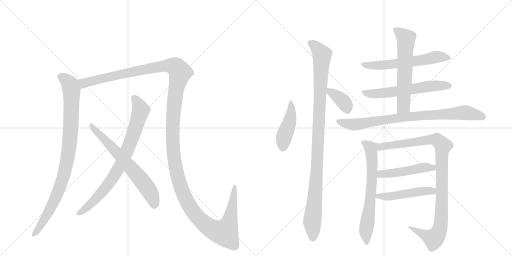
t = 0.00 s
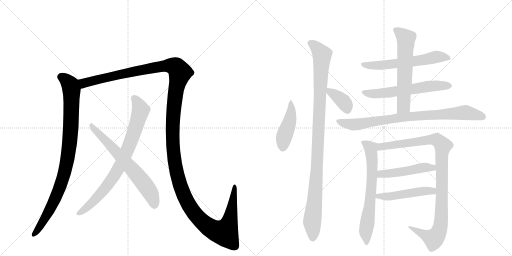
t = 2.57 s
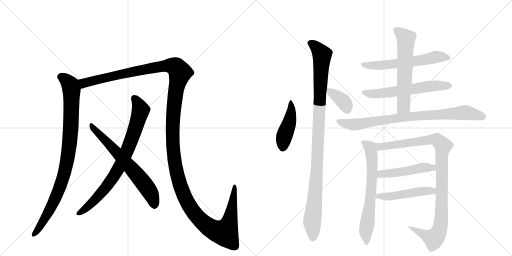
t = 5.14 s
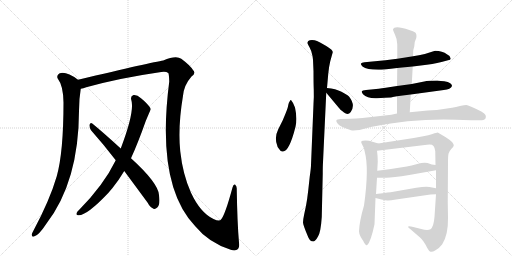
t = 7.71 s
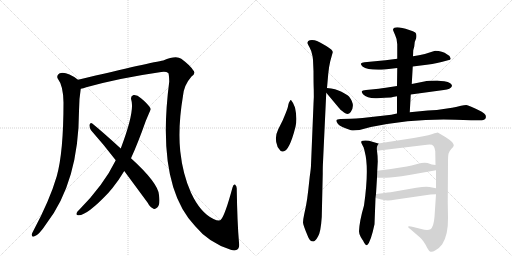
t = 10.28 s
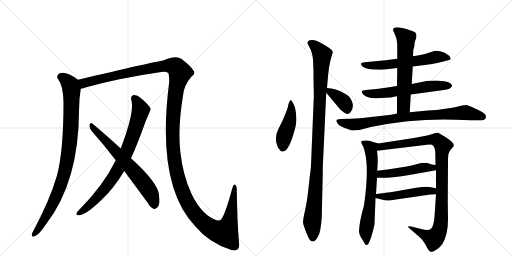
t = 12.85 s

The animated SVG that drew these frames (rendered in a browser with its animation timeline set to each time). Animation: 15 CSS @keyframes rules; one cycle of 12.85 s.

<svg version="1.1" viewBox="0 0 2048 1024" xmlns="http://www.w3.org/2000/svg">
  <g stroke="lightgray" stroke-dasharray="1,1" stroke-width="1" transform="scale(4, 4)">
    <line x1="0" y1="0" x2="256" y2="256"></line>
    <line x1="256" y1="0" x2="0" y2="256"></line>
    <line x1="128" y1="0" x2="128" y2="256"></line>
    <line x1="0" y1="128" x2="256" y2="128"></line>
    <line x1="256" y1="0" x2="512" y2="256"></line>
    <line x1="512" y1="0" x2="256" y2="256"></line>
    <line x1="384" y1="0" x2="384" y2="256"></line>
    <line x1="256" y1="128" x2="512" y2="128"></line>
  </g>
<g transform="scale(1, -1) translate(0, -850)">
   <style type="text/css">
    @keyframes keyframes0 {
      from {
       stroke: black;
       stroke-dashoffset: 934;
       stroke-width: 128;
       }
       75% {
       animation-timing-function: step-end;
       stroke: black;
       stroke-dashoffset: 0;
       stroke-width: 128;
       }
       to {
       stroke: black;
       stroke-width: 1024;
       }
       }
       #make-me-a-hanzi-animation-0 {
         animation: keyframes0 1.010091s both;
         animation-delay: 0.000000s;
         animation-timing-function: linear;
       }
    @keyframes keyframes1 {
      from {
       stroke: black;
       stroke-dashoffset: 1596;
       stroke-width: 128;
       }
       84% {
       animation-timing-function: step-end;
       stroke: black;
       stroke-dashoffset: 0;
       stroke-width: 128;
       }
       to {
       stroke: black;
       stroke-width: 1024;
       }
       }
       #make-me-a-hanzi-animation-1 {
         animation: keyframes1 1.548828s both;
         animation-delay: 1.010091s;
         animation-timing-function: linear;
       }
    @keyframes keyframes2 {
      from {
       stroke: black;
       stroke-dashoffset: 800;
       stroke-width: 128;
       }
       72% {
       animation-timing-function: step-end;
       stroke: black;
       stroke-dashoffset: 0;
       stroke-width: 128;
       }
       to {
       stroke: black;
       stroke-width: 1024;
       }
       }
       #make-me-a-hanzi-animation-2 {
         animation: keyframes2 0.901042s both;
         animation-delay: 2.558919s;
         animation-timing-function: linear;
       }
    @keyframes keyframes3 {
      from {
       stroke: black;
       stroke-dashoffset: 663;
       stroke-width: 128;
       }
       68% {
       animation-timing-function: step-end;
       stroke: black;
       stroke-dashoffset: 0;
       stroke-width: 128;
       }
       to {
       stroke: black;
       stroke-width: 1024;
       }
       }
       #make-me-a-hanzi-animation-3 {
         animation: keyframes3 0.789551s both;
         animation-delay: 3.459961s;
         animation-timing-function: linear;
       }
    @keyframes keyframes4 {
      from {
       stroke: black;
       stroke-dashoffset: 449;
       stroke-width: 128;
       }
       59% {
       animation-timing-function: step-end;
       stroke: black;
       stroke-dashoffset: 0;
       stroke-width: 128;
       }
       to {
       stroke: black;
       stroke-width: 1024;
       }
       }
       #make-me-a-hanzi-animation-4 {
         animation: keyframes4 0.615397s both;
         animation-delay: 4.249512s;
         animation-timing-function: linear;
       }
    @keyframes keyframes5 {
      from {
       stroke: black;
       stroke-dashoffset: 1059;
       stroke-width: 128;
       }
       78% {
       animation-timing-function: step-end;
       stroke: black;
       stroke-dashoffset: 0;
       stroke-width: 128;
       }
       to {
       stroke: black;
       stroke-width: 1024;
       }
       }
       #make-me-a-hanzi-animation-5 {
         animation: keyframes5 1.111816s both;
         animation-delay: 4.864909s;
         animation-timing-function: linear;
       }
    @keyframes keyframes6 {
      from {
       stroke: black;
       stroke-dashoffset: 369;
       stroke-width: 128;
       }
       55% {
       animation-timing-function: step-end;
       stroke: black;
       stroke-dashoffset: 0;
       stroke-width: 128;
       }
       to {
       stroke: black;
       stroke-width: 1024;
       }
       }
       #make-me-a-hanzi-animation-6 {
         animation: keyframes6 0.550293s both;
         animation-delay: 5.976725s;
         animation-timing-function: linear;
       }
    @keyframes keyframes7 {
      from {
       stroke: black;
       stroke-dashoffset: 600;
       stroke-width: 128;
       }
       66% {
       animation-timing-function: step-end;
       stroke: black;
       stroke-dashoffset: 0;
       stroke-width: 128;
       }
       to {
       stroke: black;
       stroke-width: 1024;
       }
       }
       #make-me-a-hanzi-animation-7 {
         animation: keyframes7 0.738281s both;
         animation-delay: 6.527018s;
         animation-timing-function: linear;
       }
    @keyframes keyframes8 {
      from {
       stroke: black;
       stroke-dashoffset: 604;
       stroke-width: 128;
       }
       66% {
       animation-timing-function: step-end;
       stroke: black;
       stroke-dashoffset: 0;
       stroke-width: 128;
       }
       to {
       stroke: black;
       stroke-width: 1024;
       }
       }
       #make-me-a-hanzi-animation-8 {
         animation: keyframes8 0.741536s both;
         animation-delay: 7.265299s;
         animation-timing-function: linear;
       }
    @keyframes keyframes9 {
      from {
       stroke: black;
       stroke-dashoffset: 612;
       stroke-width: 128;
       }
       67% {
       animation-timing-function: step-end;
       stroke: black;
       stroke-dashoffset: 0;
       stroke-width: 128;
       }
       to {
       stroke: black;
       stroke-width: 1024;
       }
       }
       #make-me-a-hanzi-animation-9 {
         animation: keyframes9 0.748047s both;
         animation-delay: 8.006836s;
         animation-timing-function: linear;
       }
    @keyframes keyframes10 {
      from {
       stroke: black;
       stroke-dashoffset: 840;
       stroke-width: 128;
       }
       73% {
       animation-timing-function: step-end;
       stroke: black;
       stroke-dashoffset: 0;
       stroke-width: 128;
       }
       to {
       stroke: black;
       stroke-width: 1024;
       }
       }
       #make-me-a-hanzi-animation-10 {
         animation: keyframes10 0.933594s both;
         animation-delay: 8.754883s;
         animation-timing-function: linear;
       }
    @keyframes keyframes11 {
      from {
       stroke: black;
       stroke-dashoffset: 670;
       stroke-width: 128;
       }
       69% {
       animation-timing-function: step-end;
       stroke: black;
       stroke-dashoffset: 0;
       stroke-width: 128;
       }
       to {
       stroke: black;
       stroke-width: 1024;
       }
       }
       #make-me-a-hanzi-animation-11 {
         animation: keyframes11 0.795247s both;
         animation-delay: 9.688477s;
         animation-timing-function: linear;
       }
    @keyframes keyframes12 {
      from {
       stroke: black;
       stroke-dashoffset: 1008;
       stroke-width: 128;
       }
       77% {
       animation-timing-function: step-end;
       stroke: black;
       stroke-dashoffset: 0;
       stroke-width: 128;
       }
       to {
       stroke: black;
       stroke-width: 1024;
       }
       }
       #make-me-a-hanzi-animation-12 {
         animation: keyframes12 1.070312s both;
         animation-delay: 10.483724s;
         animation-timing-function: linear;
       }
    @keyframes keyframes13 {
      from {
       stroke: black;
       stroke-dashoffset: 485;
       stroke-width: 128;
       }
       61% {
       animation-timing-function: step-end;
       stroke: black;
       stroke-dashoffset: 0;
       stroke-width: 128;
       }
       to {
       stroke: black;
       stroke-width: 1024;
       }
       }
       #make-me-a-hanzi-animation-13 {
         animation: keyframes13 0.644694s both;
         animation-delay: 11.554036s;
         animation-timing-function: linear;
       }
    @keyframes keyframes14 {
      from {
       stroke: black;
       stroke-dashoffset: 492;
       stroke-width: 128;
       }
       62% {
       animation-timing-function: step-end;
       stroke: black;
       stroke-dashoffset: 0;
       stroke-width: 128;
       }
       to {
       stroke: black;
       stroke-width: 1024;
       }
       }
       #make-me-a-hanzi-animation-14 {
         animation: keyframes14 0.650391s both;
         animation-delay: 12.198730s;
         animation-timing-function: linear;
       }
</style>
<path d="M 312 531 Q 263 567 237 556 Q 224 547 232 534 Q 253 507 254 440 Q 254 242 227 145 Q 199 49 133 -74 Q 129 -81 127 -87 Q 126 -99 136 -96 Q 154 -93 186 -44 Q 315 124 316 406 Q 316 454 323 495 C 327 521 327 521 312 531 Z" fill="lightgray"></path> 
<path d="M 956 -120 Q 949 -41 947 92 Q 948 105 941 111 Q 934 115 930 100 Q 900 -11 884 -28 Q 878 -37 854 -26 Q 802 -2 764 79 Q 731 152 721 245 Q 711 342 732 467 Q 736 510 766 544 Q 785 557 772 570 Q 760 589 725 615 Q 704 630 653 608 Q 611 602 312 531 C 283 524 294 487 323 495 Q 333 496 345 501 Q 478 538 645 562 Q 664 565 673 558 Q 676 555 677 524 Q 623 109 781 -55 Q 835 -121 923 -149 Q 942 -156 952 -146 Q 959 -139 956 -120 Z" fill="lightgray"></path> 
<path d="M 524 217 Q 552 278 583 366 Q 602 411 603 413 Q 602 416 602 417 Q 590 436 564 457 Q 548 472 534 470 Q 521 466 525 451 Q 540 406 483 256 L 463 209 Q 415 110 316 10 Q 310 6 307 -1 Q 303 -11 313 -11 Q 346 -14 434 79 Q 441 88 450 98 Q 475 129 497 166 L 524 217 Z" fill="lightgray"></path> 
<path d="M 497 166 L 590 40 Q 600 21 614 15 Q 621 12 629 20 Q 642 30 636 70 Q 633 118 524 217 L 483 256 Q 411 322 369 356 Q 362 362 358 351 Q 357 339 364 329 Q 412 275 463 209 L 497 166 Z" fill="lightgray"></path> 
<path d="M 1164 450 Q 1161 450 1159 445 Q 1155 440 1153 430 Q 1152 420 1143 398 L 1131 369 L 1113 333 Q 1097 301 1108 271 Q 1109 259 1118 252 Q 1123 242 1132 244 Q 1157 244 1182 343 Q 1190 375 1180 420 Q 1173 440 1164 450 Z" fill="lightgray"></path> 
<path d="M 1252 611 L 1254 565 Q 1254 519 1255 492 Q 1256 464 1254 434 L 1244 190 Q 1244 178 1239 144 L 1233 89 Q 1229 53 1224 27 L 1217 -6 Q 1212 -29 1212 -40 Q 1213 -52 1231 -94 Q 1238 -116 1254 -116 Q 1262 -114 1272 -96 Q 1283 -79 1287 -18 L 1291 156 Q 1291 186 1292 201 L 1305 479 L 1308 498 L 1313 555 Q 1316 585 1321 605 L 1331 641 Q 1332 650 1305 666 Q 1278 682 1268 686 Q 1259 690 1248 690 Q 1238 690 1233 686 Q 1229 681 1230 677 Q 1232 672 1238 661 Q 1245 650 1250 626 L 1252 611 Z" fill="lightgray"></path> 
<path d="M 1305 479 L 1356 418 Q 1360 412 1376 400 Q 1392 388 1403 402 Q 1423 430 1396 464 Q 1389 471 1366 483 Q 1343 495 1308 498 C 1287 500 1287 500 1305 479 Z" fill="lightgray"></path> 
<path d="M 1651 584 L 1683 588 Q 1733 593 1766 602 L 1792 609 Q 1803 610 1803 616 L 1798 626 Q 1797 628 1789 632 Q 1769 647 1741 647 L 1734 645 Q 1700 633 1676 629 L 1652 625 L 1589 615 L 1542 609 L 1458 601 Q 1446 599 1444 596 Q 1442 592 1450 584 Q 1472 568 1538 572 L 1589 578 L 1651 584 Z" fill="lightgray"></path> 
<path d="M 1643 472 L 1775 490 Q 1803 493 1808 506 Q 1809 510 1801 517 Q 1793 524 1777 525 Q 1763 526 1749 528 Q 1713 528 1697 524 L 1647 514 L 1588 506 L 1543 499 Q 1511 494 1495 493 L 1464 490 Q 1449 488 1447 485 Q 1446 481 1452 473 Q 1470 455 1508 457 L 1539 459 Q 1570 460 1571 462 L 1588 465 L 1643 472 Z" fill="lightgray"></path> 
<path d="M 1639 401 L 1643 472 L 1647 514 L 1651 584 L 1652 625 L 1653 649 L 1657 664 L 1659 682 L 1665 698 Q 1668 714 1661 720 Q 1654 725 1637 730 Q 1577 750 1572 732 Q 1572 728 1580 711 Q 1589 693 1589 673 L 1589 615 L 1589 578 L 1588 506 L 1588 465 L 1588 396 C 1588 366 1637 371 1639 401 Z" fill="lightgray"></path> 
<path d="M 1823 371 L 1884 369 L 1928 369 Q 1938 369 1942 376 Q 1945 383 1942 390 Q 1939 395 1927 403 Q 1874 430 1865 430 Q 1857 430 1844 427 Q 1832 423 1788 416 Q 1745 408 1711 408 L 1639 401 L 1588 396 L 1565 391 L 1450 378 Q 1423 375 1403 375 L 1362 374 Q 1347 373 1346 369 Q 1343 365 1352 354 Q 1361 343 1404 329 Q 1413 327 1438 330 L 1483 342 Q 1657 377 1823 371 Z" fill="lightgray"></path> 
<path d="M 1456 28 Q 1438 -33 1436 -75 Q 1436 -86 1443 -98 Q 1450 -110 1452 -112 Q 1463 -135 1469 -130 Q 1483 -118 1498 -47 L 1502 58 L 1504 74 L 1508 139 L 1509 167 L 1511 204 Q 1511 226 1508 247 C 1504 277 1522 273 1513 276 L 1476 287 Q 1460 290 1452 287 Q 1440 287 1448 273 Q 1457 259 1459 243 Q 1477 177 1456 28 Z" fill="lightgray"></path> 
<path d="M 1744 73 L 1738 -17 Q 1735 -57 1722 -67 Q 1710 -73 1685 -66 L 1653 -58 Q 1637 -54 1633 -56 Q 1630 -59 1642 -67 L 1679 -99 Q 1686 -104 1694 -116 Q 1703 -129 1709 -142 Q 1716 -155 1722 -157 Q 1729 -159 1742 -151 Q 1756 -144 1769 -127 Q 1793 -89 1792 -22 L 1791 42 L 1792 200 Q 1792 226 1794 235 Q 1796 244 1805 254 Q 1815 263 1815 268 Q 1816 272 1809 281 Q 1802 289 1783 301 L 1751 320 Q 1747 320 1730 314 Q 1714 308 1693 305 L 1655 298 L 1513 276 C 1483 271 1478 243 1508 247 L 1708 271 Q 1728 274 1734 266 Q 1740 258 1741 245 L 1742 190 L 1744 169 L 1744 97 L 1744 73 Z" fill="lightgray"></path> 
<path d="M 1508 139 L 1542 139 Q 1564 138 1637 150 L 1744 169 C 1774 174 1772 186 1742 190 L 1727 192 L 1710 198 Q 1693 201 1669 194 Q 1645 187 1627 184 L 1557 173 L 1509 167 C 1479 163 1478 139 1508 139 Z" fill="lightgray"></path> 
<path d="M 1502 58 L 1526 52 Q 1543 48 1550 48 Q 1558 47 1584 52 L 1722 72 Q 1729 73 1744 73 C 1774 73 1773 91 1744 97 L 1718 102 Q 1703 105 1665 99 L 1568 82 Q 1564 82 1504 74 C 1474 70 1473 65 1502 58 Z" fill="lightgray"></path> 
      <clipPath id="make-me-a-hanzi-clip-0">
      <path d="M 312 531 Q 263 567 237 556 Q 224 547 232 534 Q 253 507 254 440 Q 254 242 227 145 Q 199 49 133 -74 Q 129 -81 127 -87 Q 126 -99 136 -96 Q 154 -93 186 -44 Q 315 124 316 406 Q 316 454 323 495 C 327 521 327 521 312 531 Z" fill="lightgray"></path>
      </clipPath>
      <path clip-path="url(#make-me-a-hanzi-clip-0)" d="M 244 543 L 274 519 L 286 492 L 283 326 L 270 212 L 248 124 L 222 57 L 168 -45 L 137 -86 " fill="none" id="make-me-a-hanzi-animation-0" stroke-dasharray="806 1612" stroke-linecap="round"></path>

      <clipPath id="make-me-a-hanzi-clip-1">
      <path d="M 956 -120 Q 949 -41 947 92 Q 948 105 941 111 Q 934 115 930 100 Q 900 -11 884 -28 Q 878 -37 854 -26 Q 802 -2 764 79 Q 731 152 721 245 Q 711 342 732 467 Q 736 510 766 544 Q 785 557 772 570 Q 760 589 725 615 Q 704 630 653 608 Q 611 602 312 531 C 283 524 294 487 323 495 Q 333 496 345 501 Q 478 538 645 562 Q 664 565 673 558 Q 676 555 677 524 Q 623 109 781 -55 Q 835 -121 923 -149 Q 942 -156 952 -146 Q 959 -139 956 -120 Z" fill="lightgray"></path>
      </clipPath>
      <path clip-path="url(#make-me-a-hanzi-clip-1)" d="M 327 503 L 335 518 L 449 547 L 672 588 L 704 582 L 720 560 L 703 487 L 692 385 L 692 257 L 706 162 L 746 47 L 785 -12 L 821 -48 L 867 -75 L 899 -80 L 922 -21 L 938 103 " fill="none" id="make-me-a-hanzi-animation-1" stroke-dasharray="1468 2936" stroke-linecap="round"></path>

      <clipPath id="make-me-a-hanzi-clip-2">
      <path d="M 524 217 Q 552 278 583 366 Q 602 411 603 413 Q 602 416 602 417 Q 590 436 564 457 Q 548 472 534 470 Q 521 466 525 451 Q 540 406 483 256 L 463 209 Q 415 110 316 10 Q 310 6 307 -1 Q 303 -11 313 -11 Q 346 -14 434 79 Q 441 88 450 98 Q 475 129 497 166 L 524 217 Z" fill="lightgray"></path>
      </clipPath>
      <path clip-path="url(#make-me-a-hanzi-clip-2)" d="M 537 457 L 555 430 L 562 407 L 532 309 L 492 210 L 466 161 L 411 84 L 356 28 L 316 -2 " fill="none" id="make-me-a-hanzi-animation-2" stroke-dasharray="672 1344" stroke-linecap="round"></path>

      <clipPath id="make-me-a-hanzi-clip-3">
      <path d="M 497 166 L 590 40 Q 600 21 614 15 Q 621 12 629 20 Q 642 30 636 70 Q 633 118 524 217 L 483 256 Q 411 322 369 356 Q 362 362 358 351 Q 357 339 364 329 Q 412 275 463 209 L 497 166 Z" fill="lightgray"></path>
      </clipPath>
      <path clip-path="url(#make-me-a-hanzi-clip-3)" d="M 367 346 L 566 129 L 604 74 L 617 30 " fill="none" id="make-me-a-hanzi-animation-3" stroke-dasharray="535 1070" stroke-linecap="round"></path>

      <clipPath id="make-me-a-hanzi-clip-4">
      <path d="M 1164 450 Q 1161 450 1159 445 Q 1155 440 1153 430 Q 1152 420 1143 398 L 1131 369 L 1113 333 Q 1097 301 1108 271 Q 1109 259 1118 252 Q 1123 242 1132 244 Q 1157 244 1182 343 Q 1190 375 1180 420 Q 1173 440 1164 450 Z" fill="lightgray"></path>
      </clipPath>
      <path clip-path="url(#make-me-a-hanzi-clip-4)" d="M 1165 444 L 1164 392 L 1136 303 L 1129 256 " fill="none" id="make-me-a-hanzi-animation-4" stroke-dasharray="321 642" stroke-linecap="round"></path>

      <clipPath id="make-me-a-hanzi-clip-5">
      <path d="M 1252 611 L 1254 565 Q 1254 519 1255 492 Q 1256 464 1254 434 L 1244 190 Q 1244 178 1239 144 L 1233 89 Q 1229 53 1224 27 L 1217 -6 Q 1212 -29 1212 -40 Q 1213 -52 1231 -94 Q 1238 -116 1254 -116 Q 1262 -114 1272 -96 Q 1283 -79 1287 -18 L 1291 156 Q 1291 186 1292 201 L 1305 479 L 1308 498 L 1313 555 Q 1316 585 1321 605 L 1331 641 Q 1332 650 1305 666 Q 1278 682 1268 686 Q 1259 690 1248 690 Q 1238 690 1233 686 Q 1229 681 1230 677 Q 1232 672 1238 661 Q 1245 650 1250 626 L 1252 611 Z" fill="lightgray"></path>
      </clipPath>
      <path clip-path="url(#make-me-a-hanzi-clip-5)" d="M 1241 678 L 1263 663 L 1288 631 L 1267 165 L 1249 -31 L 1251 -103 " fill="none" id="make-me-a-hanzi-animation-5" stroke-dasharray="931 1862" stroke-linecap="round"></path>

      <clipPath id="make-me-a-hanzi-clip-6">
      <path d="M 1305 479 L 1356 418 Q 1360 412 1376 400 Q 1392 388 1403 402 Q 1423 430 1396 464 Q 1389 471 1366 483 Q 1343 495 1308 498 C 1287 500 1287 500 1305 479 Z" fill="lightgray"></path>
      </clipPath>
      <path clip-path="url(#make-me-a-hanzi-clip-6)" d="M 1316 492 L 1320 481 L 1341 471 L 1377 440 L 1389 412 " fill="none" id="make-me-a-hanzi-animation-6" stroke-dasharray="241 482" stroke-linecap="round"></path>

      <clipPath id="make-me-a-hanzi-clip-7">
      <path d="M 1651 584 L 1683 588 Q 1733 593 1766 602 L 1792 609 Q 1803 610 1803 616 L 1798 626 Q 1797 628 1789 632 Q 1769 647 1741 647 L 1734 645 Q 1700 633 1676 629 L 1652 625 L 1589 615 L 1542 609 L 1458 601 Q 1446 599 1444 596 Q 1442 592 1450 584 Q 1472 568 1538 572 L 1589 578 L 1651 584 Z" fill="lightgray"></path>
      </clipPath>
      <path clip-path="url(#make-me-a-hanzi-clip-7)" d="M 1453 593 L 1527 588 L 1743 622 L 1794 618 " fill="none" id="make-me-a-hanzi-animation-7" stroke-dasharray="472 944" stroke-linecap="round"></path>

      <clipPath id="make-me-a-hanzi-clip-8">
      <path d="M 1643 472 L 1775 490 Q 1803 493 1808 506 Q 1809 510 1801 517 Q 1793 524 1777 525 Q 1763 526 1749 528 Q 1713 528 1697 524 L 1647 514 L 1588 506 L 1543 499 Q 1511 494 1495 493 L 1464 490 Q 1449 488 1447 485 Q 1446 481 1452 473 Q 1470 455 1508 457 L 1539 459 Q 1570 460 1571 462 L 1588 465 L 1643 472 Z" fill="lightgray"></path>
      </clipPath>
      <path clip-path="url(#make-me-a-hanzi-clip-8)" d="M 1453 480 L 1499 474 L 1714 505 L 1798 508 " fill="none" id="make-me-a-hanzi-animation-8" stroke-dasharray="476 952" stroke-linecap="round"></path>

      <clipPath id="make-me-a-hanzi-clip-9">
      <path d="M 1639 401 L 1643 472 L 1647 514 L 1651 584 L 1652 625 L 1653 649 L 1657 664 L 1659 682 L 1665 698 Q 1668 714 1661 720 Q 1654 725 1637 730 Q 1577 750 1572 732 Q 1572 728 1580 711 Q 1589 693 1589 673 L 1589 615 L 1589 578 L 1588 506 L 1588 465 L 1588 396 C 1588 366 1637 371 1639 401 Z" fill="lightgray"></path>
      </clipPath>
      <path clip-path="url(#make-me-a-hanzi-clip-9)" d="M 1580 730 L 1624 695 L 1614 425 L 1594 403 " fill="none" id="make-me-a-hanzi-animation-9" stroke-dasharray="484 968" stroke-linecap="round"></path>

      <clipPath id="make-me-a-hanzi-clip-10">
      <path d="M 1823 371 L 1884 369 L 1928 369 Q 1938 369 1942 376 Q 1945 383 1942 390 Q 1939 395 1927 403 Q 1874 430 1865 430 Q 1857 430 1844 427 Q 1832 423 1788 416 Q 1745 408 1711 408 L 1639 401 L 1588 396 L 1565 391 L 1450 378 Q 1423 375 1403 375 L 1362 374 Q 1347 373 1346 369 Q 1343 365 1352 354 Q 1361 343 1404 329 Q 1413 327 1438 330 L 1483 342 Q 1657 377 1823 371 Z" fill="lightgray"></path>
      </clipPath>
      <path clip-path="url(#make-me-a-hanzi-clip-10)" d="M 1352 366 L 1417 352 L 1609 381 L 1855 400 L 1930 383 " fill="none" id="make-me-a-hanzi-animation-10" stroke-dasharray="712 1424" stroke-linecap="round"></path>

      <clipPath id="make-me-a-hanzi-clip-11">
      <path d="M 1456 28 Q 1438 -33 1436 -75 Q 1436 -86 1443 -98 Q 1450 -110 1452 -112 Q 1463 -135 1469 -130 Q 1483 -118 1498 -47 L 1502 58 L 1504 74 L 1508 139 L 1509 167 L 1511 204 Q 1511 226 1508 247 C 1504 277 1522 273 1513 276 L 1476 287 Q 1460 290 1452 287 Q 1440 287 1448 273 Q 1457 259 1459 243 Q 1477 177 1456 28 Z" fill="lightgray"></path>
      </clipPath>
      <path clip-path="url(#make-me-a-hanzi-clip-11)" d="M 1459 278 L 1483 257 L 1489 199 L 1484 82 L 1463 -77 L 1467 -123 " fill="none" id="make-me-a-hanzi-animation-11" stroke-dasharray="542 1084" stroke-linecap="round"></path>

      <clipPath id="make-me-a-hanzi-clip-12">
      <path d="M 1744 73 L 1738 -17 Q 1735 -57 1722 -67 Q 1710 -73 1685 -66 L 1653 -58 Q 1637 -54 1633 -56 Q 1630 -59 1642 -67 L 1679 -99 Q 1686 -104 1694 -116 Q 1703 -129 1709 -142 Q 1716 -155 1722 -157 Q 1729 -159 1742 -151 Q 1756 -144 1769 -127 Q 1793 -89 1792 -22 L 1791 42 L 1792 200 Q 1792 226 1794 235 Q 1796 244 1805 254 Q 1815 263 1815 268 Q 1816 272 1809 281 Q 1802 289 1783 301 L 1751 320 Q 1747 320 1730 314 Q 1714 308 1693 305 L 1655 298 L 1513 276 C 1483 271 1478 243 1508 247 L 1708 271 Q 1728 274 1734 266 Q 1740 258 1741 245 L 1742 190 L 1744 169 L 1744 97 L 1744 73 Z" fill="lightgray"></path>
      </clipPath>
      <path clip-path="url(#make-me-a-hanzi-clip-12)" d="M 1515 253 L 1525 264 L 1731 292 L 1753 287 L 1772 267 L 1767 239 L 1766 -3 L 1756 -75 L 1735 -105 L 1646 -60 " fill="none" id="make-me-a-hanzi-animation-12" stroke-dasharray="880 1760" stroke-linecap="round"></path>

      <clipPath id="make-me-a-hanzi-clip-13">
      <path d="M 1508 139 L 1542 139 Q 1564 138 1637 150 L 1744 169 C 1774 174 1772 186 1742 190 L 1727 192 L 1710 198 Q 1693 201 1669 194 Q 1645 187 1627 184 L 1557 173 L 1509 167 C 1479 163 1478 139 1508 139 Z" fill="lightgray"></path>
      </clipPath>
      <path clip-path="url(#make-me-a-hanzi-clip-13)" d="M 1514 146 L 1529 155 L 1623 164 L 1693 180 L 1730 179 L 1735 173 " fill="none" id="make-me-a-hanzi-animation-13" stroke-dasharray="357 714" stroke-linecap="round"></path>

      <clipPath id="make-me-a-hanzi-clip-14">
      <path d="M 1502 58 L 1526 52 Q 1543 48 1550 48 Q 1558 47 1584 52 L 1722 72 Q 1729 73 1744 73 C 1774 73 1773 91 1744 97 L 1718 102 Q 1703 105 1665 99 L 1568 82 Q 1564 82 1504 74 C 1474 70 1473 65 1502 58 Z" fill="lightgray"></path>
      </clipPath>
      <path clip-path="url(#make-me-a-hanzi-clip-14)" d="M 1509 61 L 1516 68 L 1574 66 L 1703 87 L 1731 86 L 1737 79 " fill="none" id="make-me-a-hanzi-animation-14" stroke-dasharray="364 728" stroke-linecap="round"></path>

</g>
</svg>
